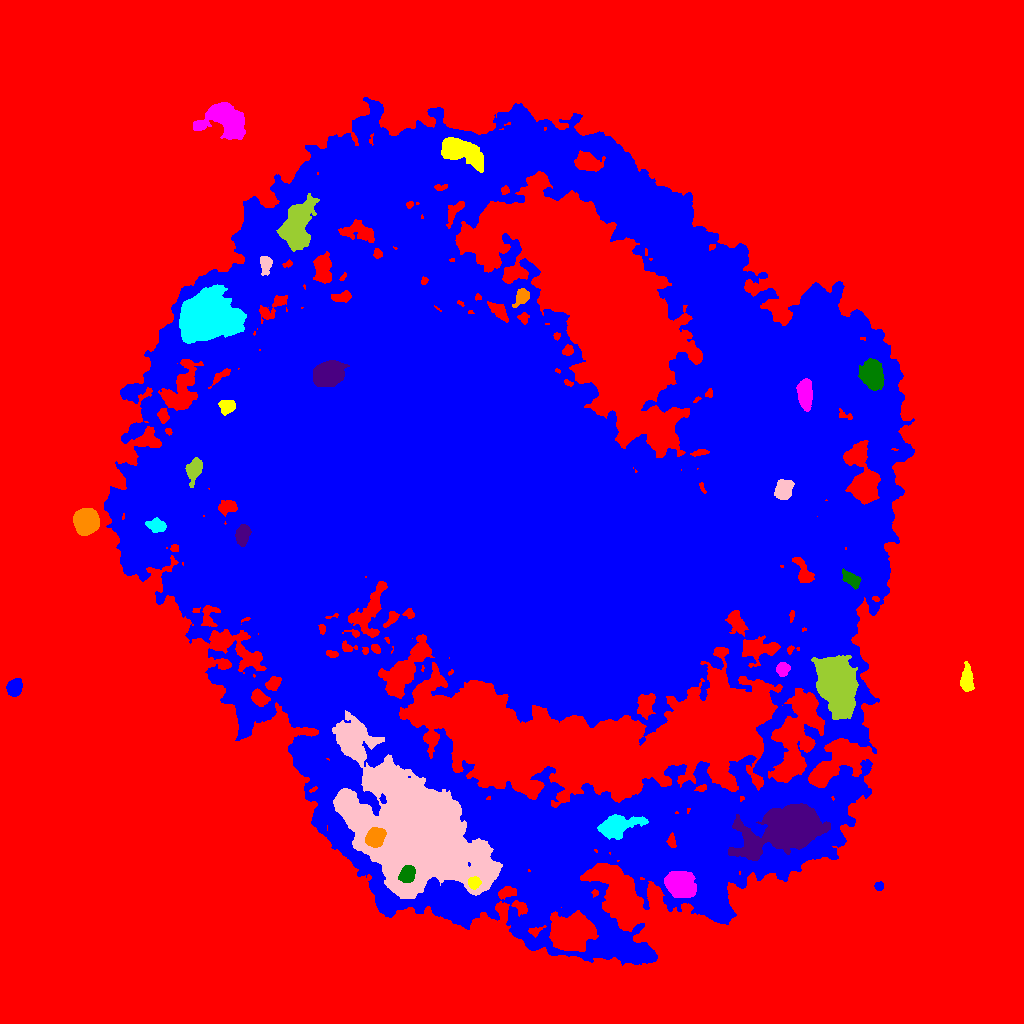

The file beside this chart, header and first rows:
ID, X, Y, A, B, theta, total_flux, mu_max, mu_median, mu_mean, R_fwhm, R_e, R10, R90, x_start, x_end, y_start, y_end, area, greylevel
0, 505.3, 529.9, 315.6, 283.3, -1.114, 6489060, 81.0, 8.0, 10.18, 19.51, 215.1, 86.33, 352.7, 0, 1023, 0, 1023, 637340, 10.18
1, 878.8, 137.5, 2.14, 2.002, 0.5537, 340.0, 9.0, 5.0, 4.416, 3.523, 2.706, 0.9772, 4.107, 874, 883, 133, 142, 77, 32.42
2, 473.6, 140.5, 2.82, 2.791, 0.6978, 841.0, 13.0, 5.0, 5.923, 4.222, 3.523, 1.382, 5.698, 468, 481, 134, 147, 142, 61.92
3, 679.4, 139, 6.451, 5.555, -0.5337, 13601, 50.0, 15.0, 18.45, 8.519, 7.527, 2.985, 12.31, 664, 696, 126, 152, 737, 61.45
4, 407.1, 149.5, 4.303, 3.34, 0.9922, 1477, 12.0, 6.0, 5.908, 6.433, 4.918, 1.954, 7.59, 398, 415, 141, 158, 250, 74.91
5, 787.1, 193.5, 22.89, 10.53, 0.3063, 16088, 18.0, 4.0, 5.2, 13.06, 15.81, 5.642, 26.49, 728, 830, 163, 220, 3094, 47.2
6, 374.7, 185.9, 4.539, 3.918, 0.7885, 3416, 22.0, 9.5, 9.93, 7.001, 5.47, 2.257, 8.519, 365, 386, 176, 196, 344, 80.93
7, 617.6, 198, 10.87, 4.478, 0.2327, 3483, 12.0, 4.0, 4.947, 8.686, 7.939, 3.09, 12.93, 597, 648, 184, 209, 704, 47.95
8, 415.7, 191.4, 40.11, 23.21, -0.7706, 208307, 55.0, 12.0, 15.47, 26.2, 32.06, 12.15, 54.14, 332, 502, 125, 313, 13461, 55.47
9, 835.5, 341.5, 13.25, 8.106, -1.279, 31901, 51.0, 12.0, 15.12, 11.1, 12.27, 4.618, 21.17, 811, 858, 304, 368, 2110, 54.12
10, 259.4, 325.2, 4.339, 3.074, -0.7058, 1004, 9.0, 4.0, 4.365, 5.698, 4.618, 1.871, 7.269, 251, 270, 317, 335, 230, 39.37
11, 14.47, 335.7, 3.943, 3.238, 1.164, 3366, 30.0, 12.0, 13.63, 5.863, 4.618, 1.871, 7.269, 6, 22, 327, 345, 247, 38.63
12, 966.9, 343.3, 5.928, 2.782, -1.526, 1380, 11.0, 4.0, 4.631, 6.308, 5.171, 2.111, 7.939, 960, 974, 332, 362, 298, 30.63
13, 782.5, 354, 3.188, 2.95, 1.288, 915.0, 12.0, 5.0, 5.479, 5.14, 3.949, 1.596, 6.18, 776, 790, 347, 361, 167, 49.48
14, 851.4, 443.6, 5.197, 2.693, -0.6471, 512.0, 6.0, 2.0, 2.256, 5.726, 4.549, 1.693, 6.864, 842, 861, 434, 455, 227, 48.26
15, 242.2, 488.7, 4.976, 3.01, 1.342, 2066, 16.0, 8.0, 7.796, 6.58, 4.983, 1.954, 7.777, 235, 251, 477, 499, 265, 56.8
16, 85.81, 501.6, 5.616, 5.274, -1.548, 13736, 56.0, 20.0, 22.7, 8.425, 7.001, 2.821, 11.16, 73, 99, 488, 515, 605, 53.7
17, 156.3, 497.9, 4.296, 2.966, -0.2237, 1066, 10.0, 4.0, 4.738, 5.89, 4.514, 1.871, 7.159, 145, 166, 491, 506, 225, 49.74
18, 784, 533.6, 4.81, 3.834, 1.302, 2474, 16.0, 7.0, 7.566, 6.91, 5.499, 2.185, 8.63, 774, 794, 524, 544, 327, 66.57
19, 193.7, 554.1, 5.157, 3.358, 1.251, 1479, 12.0, 4.0, 4.71, 6.077, 4.951, 2.034, 8.038, 185, 202, 536, 566, 314, 50.71
20, 862.3, 544.7, 16.2, 6.138, -1.373, 9934, 23.0, 7.0, 7.822, 9.271, 9.982, 3.785, 16.43, 843, 880, 519, 583, 1270, 51.82
21, 519, 518.7, 163.3, 136.2, -0.6038, 8454809, 207.0, 14.0, 22.47, 45.33, 136.9, 44.67, 280.5, 104, 914, 58, 926, 376264, 45.47
22, 227.1, 617.2, 3.54, 3.246, 0.05129, 1234, 13.0, 6.0, 5.961, 5.352, 4.334, 1.784, 6.794, 218, 235, 608, 623, 207, 46.96
23, 804.7, 630.3, 7.739, 3.51, -1.509, 3893, 19.0, 9.0, 9.336, 7.611, 6.676, 2.646, 10.25, 796, 812, 612, 645, 417, 66.34
24, 872.2, 649.4, 6.512, 4.905, -1.269, 6514, 26.0, 9.0, 10.42, 8.538, 7.159, 2.821, 11.56, 858, 884, 633, 665, 625, 57.42
25, 328.3, 649, 7.285, 5.378, 0.4226, 9867, 34.0, 12.0, 13.42, 8.813, 8.019, 3.192, 12.84, 313, 349, 637, 663, 735, 79.42
26, 521.9, 726.9, 4.282, 2.918, 0.9853, 1251, 13.0, 5.0, 5.986, 5.293, 4.26, 1.693, 6.84, 512, 529, 716, 735, 209, 44.99
27, 202.9, 706, 13.59, 10.34, 0.04298, 40232, 58.0, 11.0, 14.73, 11.28, 13.39, 4.886, 23.74, 179, 246, 680, 739, 2731, 56.73
28, 265.8, 759.3, 4.495, 2.698, 1.519, 893.0, 10.0, 4.0, 4.603, 5.202, 4.297, 1.784, 6.794, 260, 272, 748, 767, 194, 51.6
29, 297.1, 799.6, 11.53, 5.917, 1.275, 7235, 17.0, 5.0, 5.83, 10.19, 9.756, 3.827, 16.2, 276, 319, 772, 830, 1241, 50.83
30, 588.3, 861.1, 6.441, 4.107, -0.273, 2165, 12.0, 4.5, 5.012, 7.313, 6.333, 2.523, 10.05, 574, 605, 852, 873, 432, 55.01
31, 374.2, 853.1, 14.4, 5.74, 0.694, 6438, 16.0, 5.0, 6.126, 10.67, 9.356, 3.7, 15.04, 356, 405, 829, 874, 1051, 55.13
32, 458.5, 873.3, 11.49, 5.031, -0.4167, 7250, 23.0, 7.0, 8.11, 8.368, 8.215, 3.241, 14.13, 441, 483, 851, 886, 894, 55.11
33, 225.7, 904, 10.62, 7.559, -0.2659, 11086, 28.0, 8.0, 9.708, 9.591, 9.508, 3.656, 15.88, 193, 245, 884, 921, 1142, 33.71
